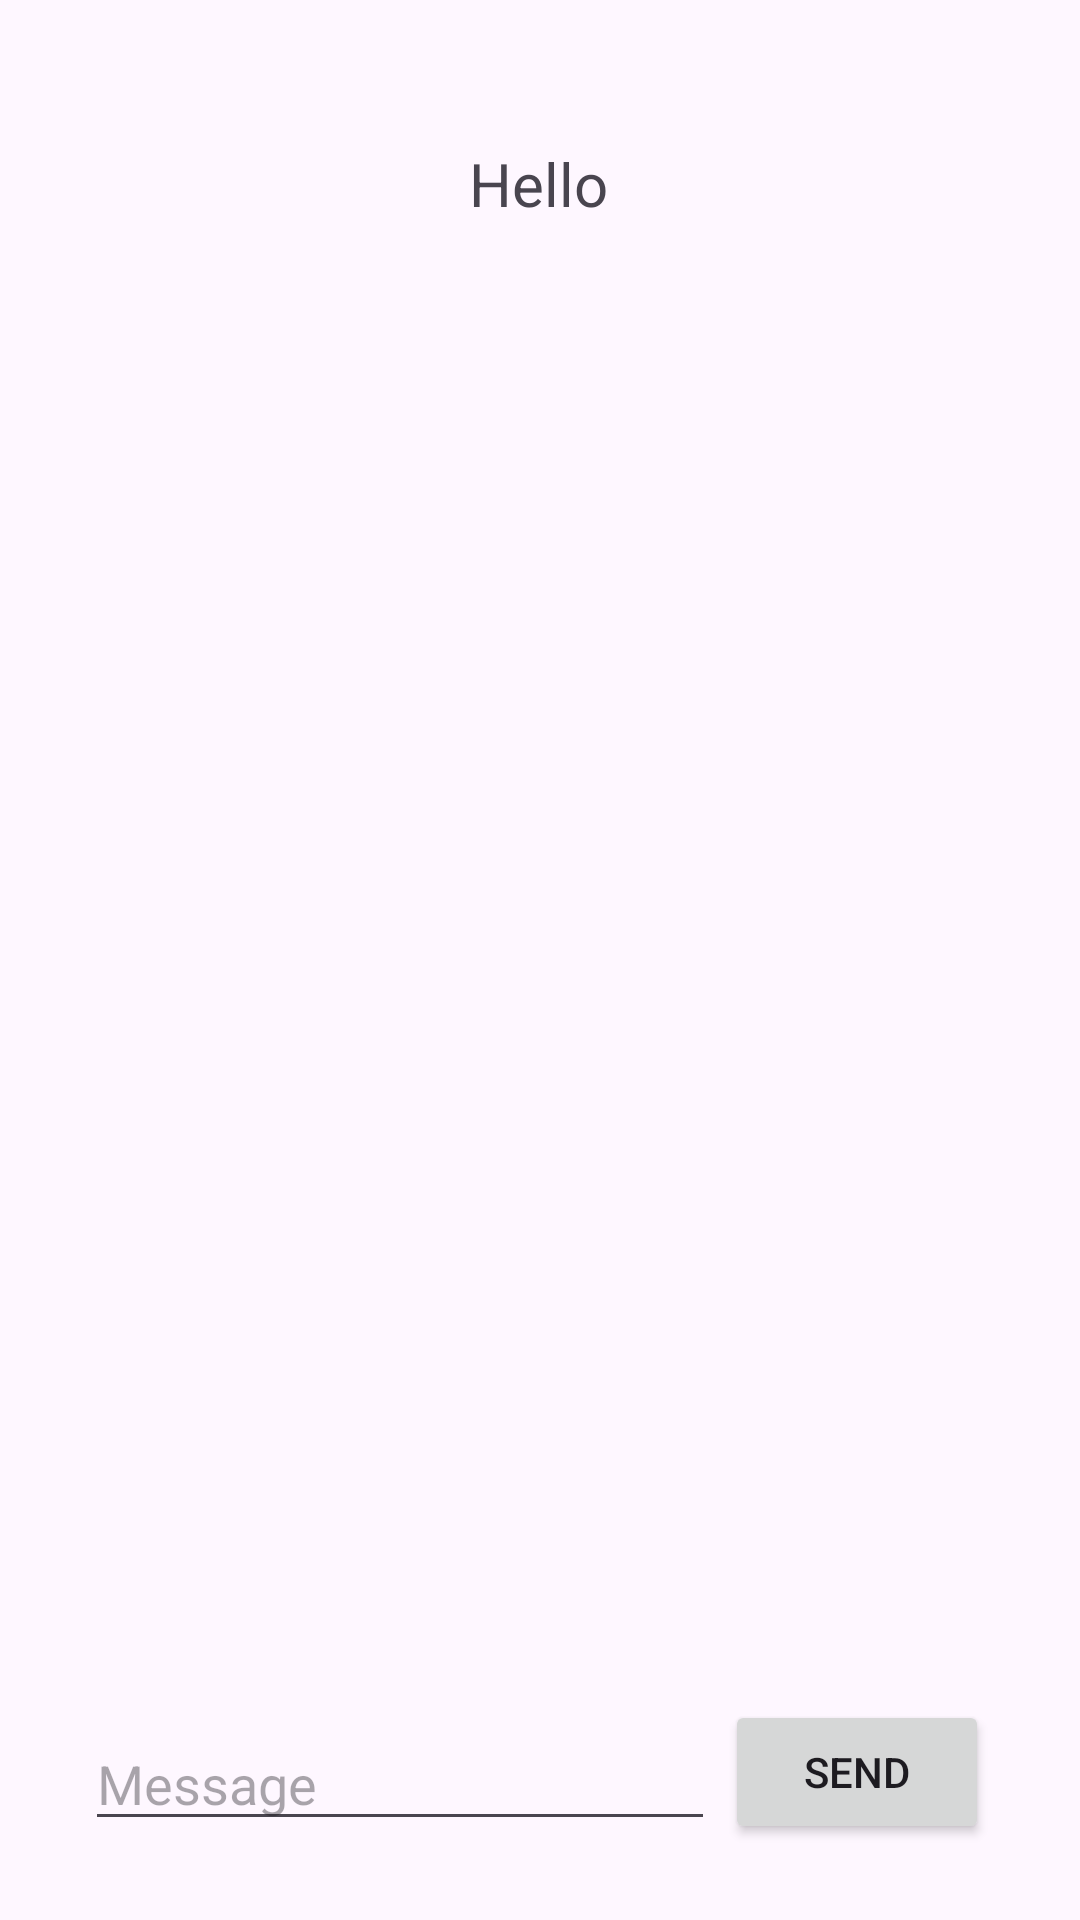

Layout XML and referenced resources for this Android screen:
<!-- AndroidManifest.xml: application theme Theme.OnlineChatApp -->
<!-- res/layout/activity_main2.xml -->
<?xml version="1.0" encoding="utf-8"?>
<androidx.constraintlayout.widget.ConstraintLayout xmlns:android="http://schemas.android.com/apk/res/android"
    xmlns:app="http://schemas.android.com/apk/res-auto"
    xmlns:tools="http://schemas.android.com/tools"
    android:layout_width="match_parent"
    android:layout_height="match_parent"
    tools:context=".MainActivity2">

    <TextView
        android:id="@+id/textViewTitle"
        android:layout_width="wrap_content"
        android:layout_height="wrap_content"
        android:text="Hello"
        android:textSize="20sp"
        app:layout_constraintBottom_toBottomOf="parent"
        app:layout_constraintEnd_toEndOf="parent"
        app:layout_constraintHorizontal_bias="0.498"
        app:layout_constraintStart_toStartOf="parent"
        app:layout_constraintTop_toTopOf="parent"
        app:layout_constraintVertical_bias="0.078" />

    <ScrollView
        android:id="@+id/scrollView2"
        android:layout_width="402dp"
        android:layout_height="481dp"
        app:layout_constraintBottom_toBottomOf="parent"
        app:layout_constraintEnd_toEndOf="parent"
        app:layout_constraintStart_toStartOf="parent"
        app:layout_constraintTop_toTopOf="parent">

        <LinearLayout
            android:layout_width="match_parent"
            android:layout_height="wrap_content"
            android:orientation="vertical">

            <TextView
                android:id="@+id/textViewMessages"
                android:layout_width="match_parent"
                android:layout_height="wrap_content"
                android:textSize="16sp"
                android:textStyle="bold" />
        </LinearLayout>
    </ScrollView>

    <EditText
        android:id="@+id/editTextMessage"
        android:layout_width="wrap_content"
        android:layout_height="wrap_content"
        android:ems="10"
        android:hint="Message"
        android:inputType="text"
        app:layout_constraintBottom_toBottomOf="parent"
        app:layout_constraintEnd_toEndOf="parent"
        app:layout_constraintHorizontal_bias="0.189"
        app:layout_constraintStart_toStartOf="parent"
        app:layout_constraintTop_toTopOf="parent"
        app:layout_constraintVertical_bias="0.956" />

    <Button
        android:id="@+id/button4"
        android:layout_width="wrap_content"
        android:layout_height="wrap_content"
        android:onClick="send"
        android:text="Send"
        app:layout_constraintBottom_toBottomOf="parent"
        app:layout_constraintEnd_toEndOf="parent"
        app:layout_constraintHorizontal_bias="0.888"
        app:layout_constraintStart_toStartOf="parent"
        app:layout_constraintTop_toTopOf="parent"
        app:layout_constraintVertical_bias="0.957" />

</androidx.constraintlayout.widget.ConstraintLayout>
<!-- resources referenced by this layout -->
<resources>
  <style name="Theme.OnlineChatApp" parent="Base.Theme.OnlineChatApp" />
  <style name="Base.Theme.OnlineChatApp" parent="Theme.Material3.DayNight.NoActionBar">
          
          
      </style>
</resources>
